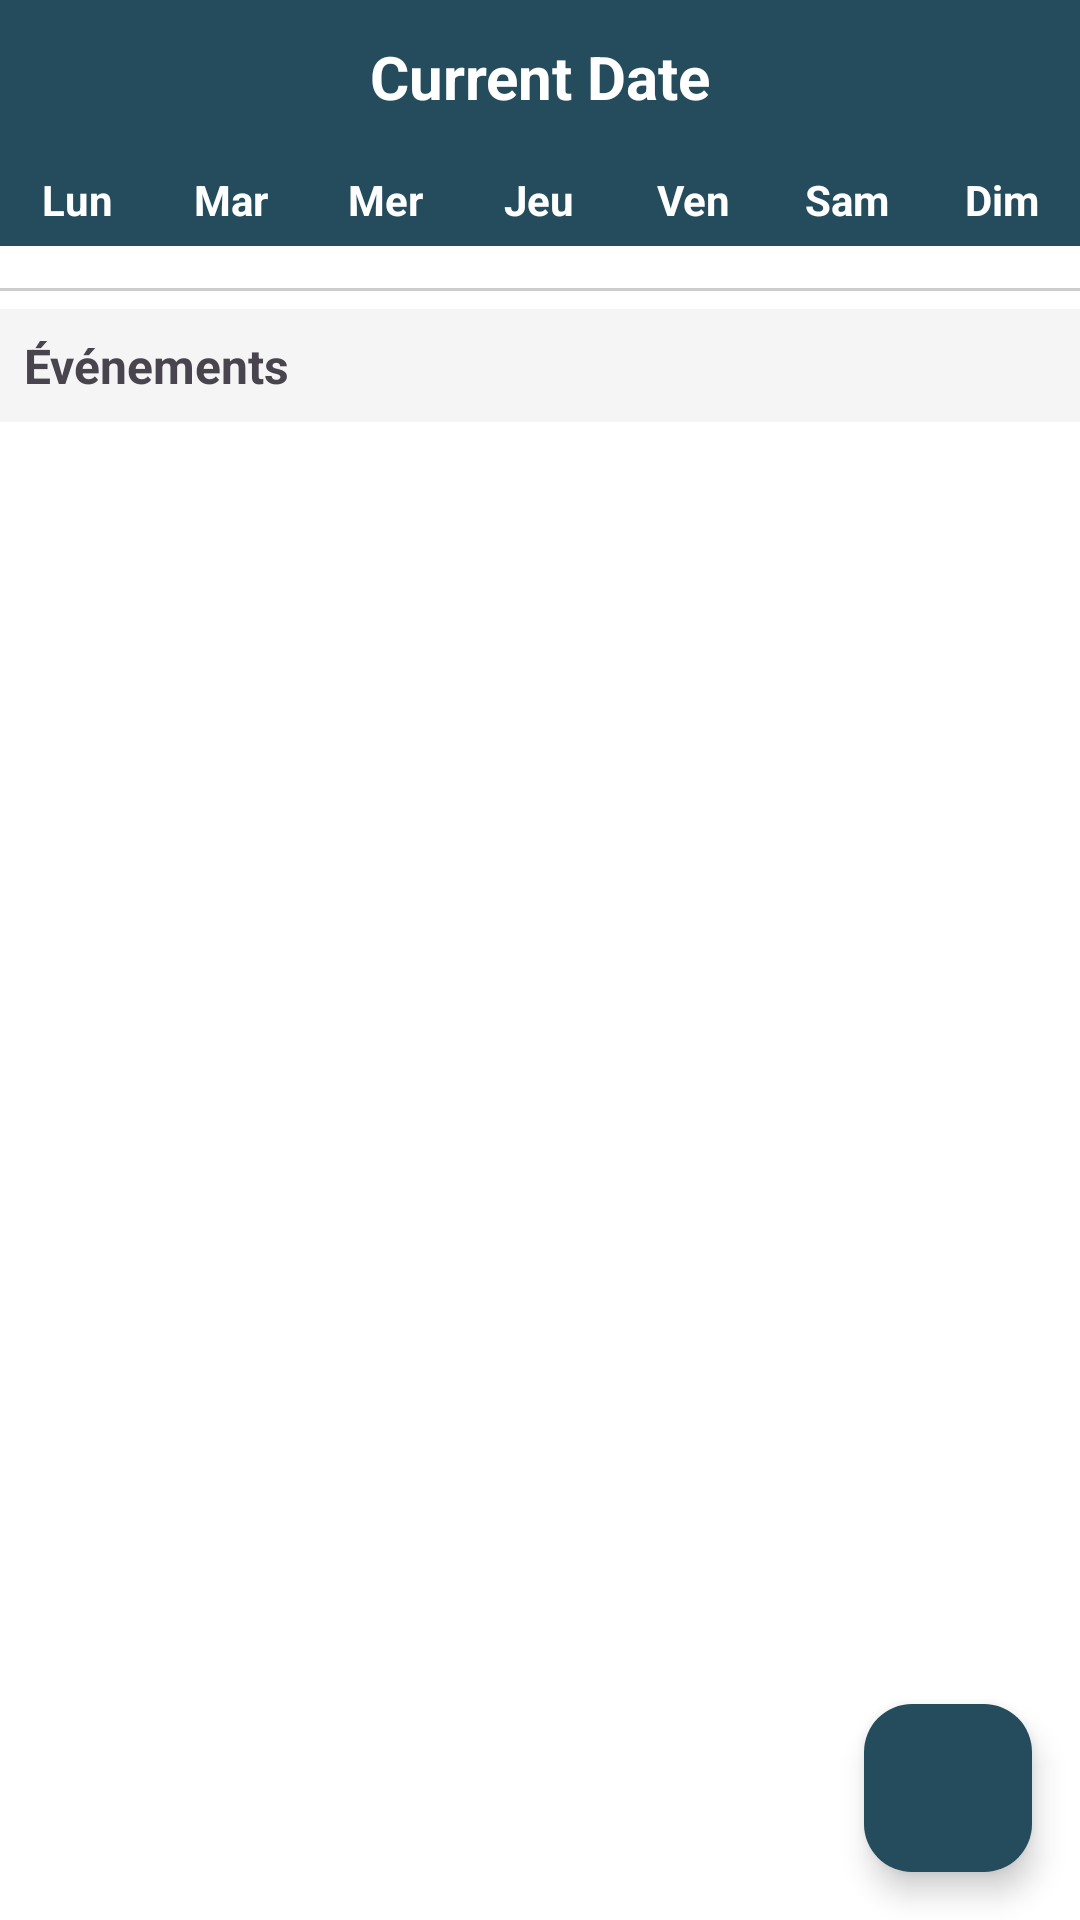

Layout XML and referenced resources for this Android screen:
<!-- AndroidManifest.xml: application theme Theme.ChurchApp -->
<!-- res/layout/fragment_calendar.xml -->
<?xml version="1.0" encoding="utf-8"?>
<RelativeLayout xmlns:android="http://schemas.android.com/apk/res/android"
    xmlns:app="http://schemas.android.com/apk/res-auto"
    xmlns:tools="http://schemas.android.com/tools"
    android:id="@+id/CalendarFragment_Root"
    android:layout_width="match_parent"
    android:layout_height="match_parent"
    android:background="?attr/Background"
    tools:context=".views.CalendarFragment">

    
    <LinearLayout
        android:id="@+id/CalenderFragment_Header_Calendar"
        android:layout_width="match_parent"
        android:layout_height="wrap_content"
        android:orientation="vertical">

        <LinearLayout
            android:layout_width="match_parent"
            android:layout_height="wrap_content"
            android:background="@color/colorPrimary"
            android:gravity="center"
            android:orientation="horizontal"
            android:padding="12dp">

            <ImageButton
                android:id="@+id/CalenderFragment_Button_Prev"
                android:layout_width="wrap_content"
                android:layout_height="wrap_content"
                android:background="@android:color/transparent"
                app:srcCompat="@drawable/ic_arrow_back_white"
                android:contentDescription="@string/prev" />

            <TextView
                android:id="@+id/CalenderFragment_TextView_CurrentDate"
                android:layout_width="0dp"
                android:layout_height="wrap_content"
                android:layout_weight="1"
                android:gravity="center"
                android:text="@string/current_date"
                android:textColor="@color/white"
                android:textSize="20sp"
                android:textStyle="bold" />

            <ImageButton
                android:id="@+id/CalenderFragment_Button_Next"
                android:layout_width="wrap_content"
                android:layout_height="wrap_content"
                android:background="@android:color/transparent"
                app:srcCompat="@drawable/ic_arrow_forward_white"
                android:contentDescription="@string/next" />
        </LinearLayout>

        
        <LinearLayout
            android:layout_width="match_parent"
            android:layout_height="wrap_content"
            android:orientation="horizontal">

            <TextView
                android:id="@+id/CalenderFragment_TextView_Mon"
                android:layout_width="0dp"
                android:layout_height="wrap_content"
                android:layout_weight="1"
                android:gravity="center"
                android:padding="6dp"
                android:text="@string/mon"
                android:textColor="@color/white"
                android:textStyle="bold"
                android:background="@color/colorPrimary" />

            <TextView
                android:id="@+id/CalenderFragment_TextView_Tue"
                android:layout_width="0dp"
                android:layout_height="wrap_content"
                android:layout_weight="1"
                android:gravity="center"
                android:padding="6dp"
                android:text="@string/tue"
                android:textColor="@color/white"
                android:textStyle="bold"
                android:background="@color/colorPrimary" />

            <TextView
                android:id="@+id/CalenderFragment_TextView_Wed"
                android:layout_width="0dp"
                android:layout_height="wrap_content"
                android:layout_weight="1"
                android:gravity="center"
                android:padding="6dp"
                android:text="@string/wed"
                android:textColor="@color/white"
                android:textStyle="bold"
                android:background="@color/colorPrimary" />

            <TextView
                android:id="@+id/CalenderFragment_TextView_Thu"
                android:layout_width="0dp"
                android:layout_height="wrap_content"
                android:layout_weight="1"
                android:gravity="center"
                android:padding="6dp"
                android:text="@string/thu"
                android:textColor="@color/white"
                android:textStyle="bold"
                android:background="@color/colorPrimary" />

            <TextView
                android:id="@+id/CalenderFragment_TextView_Fri"
                android:layout_width="0dp"
                android:layout_height="wrap_content"
                android:layout_weight="1"
                android:gravity="center"
                android:padding="6dp"
                android:text="@string/fri"
                android:textColor="@color/white"
                android:textStyle="bold"
                android:background="@color/colorPrimary" />

            <TextView
                android:id="@+id/CalenderFragment_TextView_Sat"
                android:layout_width="0dp"
                android:layout_height="wrap_content"
                android:layout_weight="1"
                android:gravity="center"
                android:padding="6dp"
                android:text="@string/sat"
                android:textColor="@color/white"
                android:textStyle="bold"
                android:background="@color/colorPrimary" />

            <TextView
                android:id="@+id/CalenderFragment_TextView_Sun"
                android:layout_width="0dp"
                android:layout_height="wrap_content"
                android:layout_weight="1"
                android:gravity="center"
                android:padding="6dp"
                android:text="@string/sun"
                android:textColor="@color/white"
                android:textStyle="bold"
                android:background="@color/colorPrimary" />
        </LinearLayout>
    </LinearLayout>

    
    <GridView
        android:id="@+id/CalenderFragment_GridView_Dates"
        android:layout_width="match_parent"
        android:layout_height="wrap_content"
        android:layout_below="@id/CalenderFragment_Header_Calendar"
        android:numColumns="7"
        android:verticalSpacing="4dp"
        android:horizontalSpacing="4dp"
        android:stretchMode="columnWidth"
        android:padding="4dp" />

    
    <View
        android:id="@+id/CalenderFragment_Separator"
        android:layout_width="match_parent"
        android:layout_height="1dp"
        android:background="#CCCCCC"
        android:layout_below="@id/CalenderFragment_GridView_Dates"
        android:layout_marginTop="6dp"
        android:layout_marginBottom="6dp" />

    
    <TextView
        android:id="@+id/CalenderFragment_TextView_EventTitle"
        android:layout_width="match_parent"
        android:layout_height="wrap_content"
        android:layout_below="@id/CalenderFragment_Separator"
        android:text="Événements"
        android:textStyle="bold"
        android:padding="8dp"
        android:textSize="16sp"
        android:background="#F5F5F5" />

    
    <androidx.recyclerview.widget.RecyclerView
        android:id="@+id/CalenderFragment_RecyclerView_Events"
        android:layout_width="match_parent"
        android:layout_height="0dp"
        android:layout_below="@id/CalenderFragment_TextView_EventTitle"
        android:layout_alignParentBottom="true"
        android:layout_marginTop="4dp"
        android:padding="4dp" />

    <TextView
        android:id="@+id/CalenderFragment_TextView_NoEvents"
        android:layout_width="match_parent"
        android:layout_height="wrap_content"
        android:text="Aucun événement"
        android:textColor="@color/black"
        android:gravity="center"
        android:padding="8dp"
        android:textStyle="italic"
        android:layout_below="@id/CalenderFragment_TextView_EventTitle"
        android:visibility="gone"/>

    
    <com.google.android.material.floatingactionbutton.FloatingActionButton
        android:id="@+id/CalendarFragment_FAB_AddEvent"
        android:layout_width="wrap_content"
        android:layout_height="wrap_content"
        android:layout_alignParentBottom="true"
        android:layout_alignParentEnd="true"
        android:layout_margin="16dp"
        android:contentDescription="Ajouter un événement"
        app:srcCompat="@drawable/ic_add"
        android:tint="@color/white"
        app:backgroundTint="@color/colorPrimary"/>

</RelativeLayout>
<!-- resources referenced by this layout -->
<resources>
  <color name="black">#000000</color>
  <color name="colorPrimary">#244C5C</color>
  <color name="white">#FFFFFF</color>
  <string name="current_date">Current Date</string>
  <string name="fri">Ven</string>
  <string name="mon">Lun</string>
  <string name="next">Suivant</string>
  <string name="prev">Précédent</string>
  <string name="sat">Sam</string>
  <string name="sun">Dim</string>
  <string name="thu">Jeu</string>
  <string name="tue">Mar</string>
  <string name="wed">Mer</string>
  <style name="Theme.ChurchApp" parent="Theme.Material3.DayNight.NoActionBar">
          
          <item name="mainColor">@color/colorPrimary</item>
          <item name="Background">@color/white</item>
          <item name="viewBackGround">@color/Grey</item>
          <item name="headViewColor">@color/Indigo</item>
          <item name="unChecked">@color/Grey</item>
          <item name="iconColor">@color/black</item>
          <item name="textColor">@color/black</item>
          <item name="notificationIconColor">@color/red</item>
      </style>
  <color name="Grey">#5E5E5E</color>
  <color name="Indigo">#2c3e50</color>
  <color name="red">#FF3D00</color>
</resources>
